The GitHub repository Abdol/GAF-Energy contains a labelled image folder "data" with 2 categories: abnormal, normal. Examples follow, each with its label.

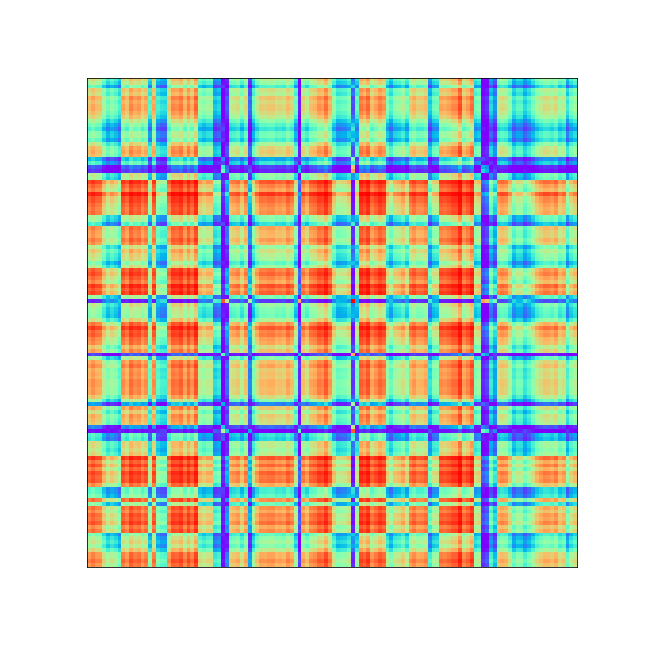
Label: abnormal

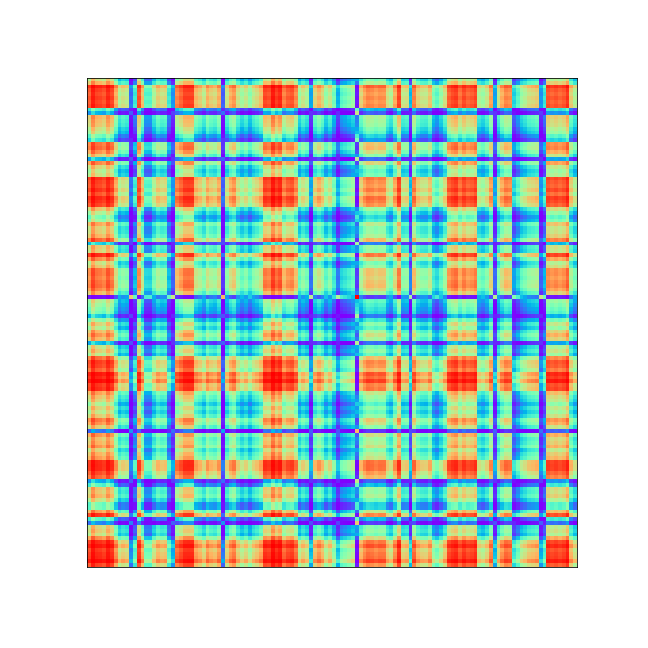
Label: normal

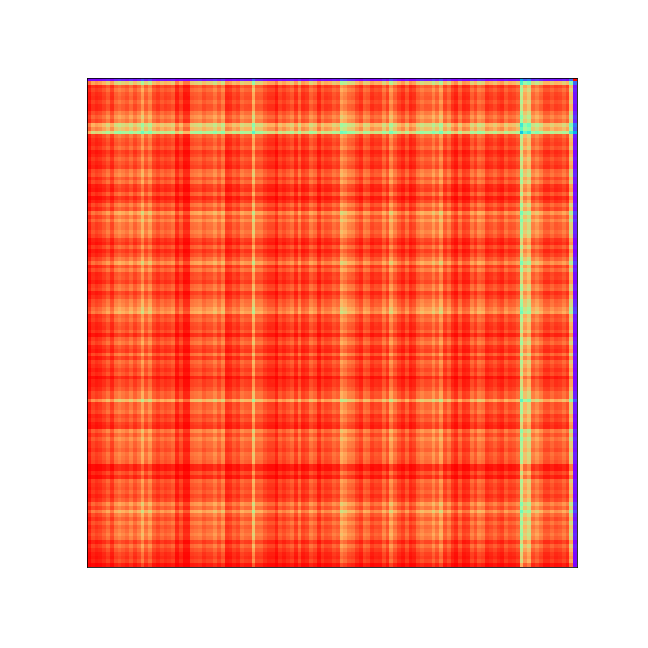
Label: abnormal

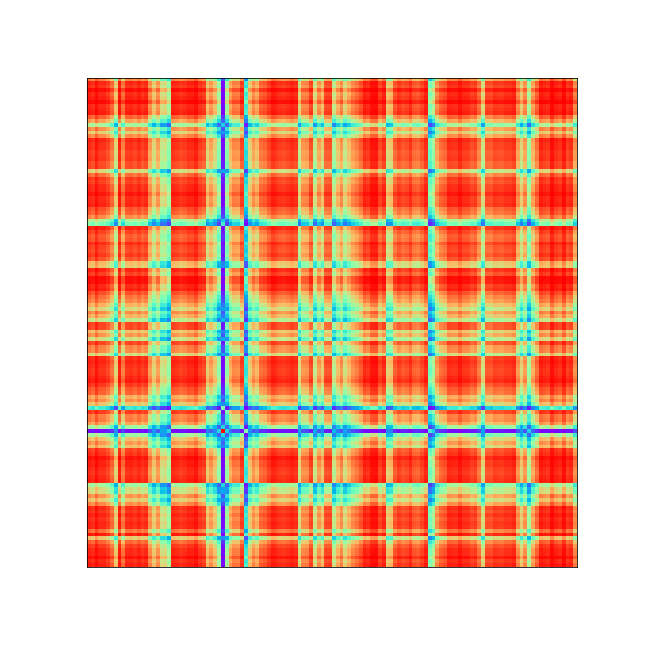
Label: abnormal

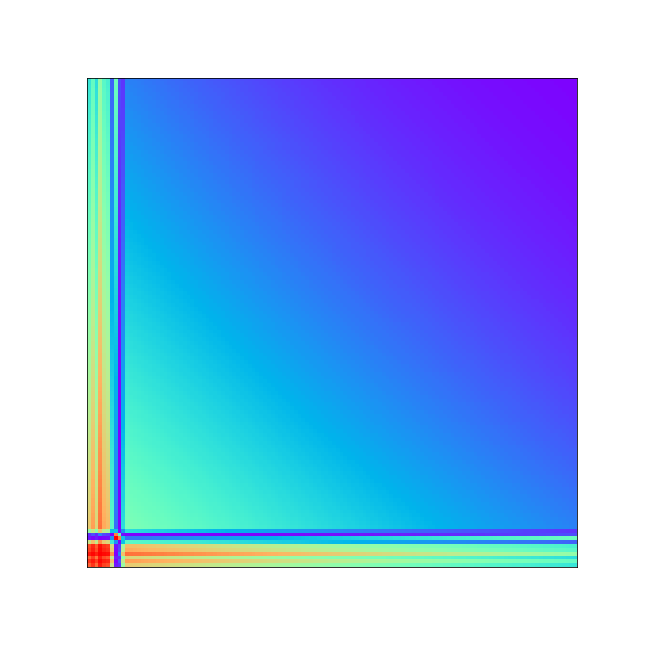
Label: normal

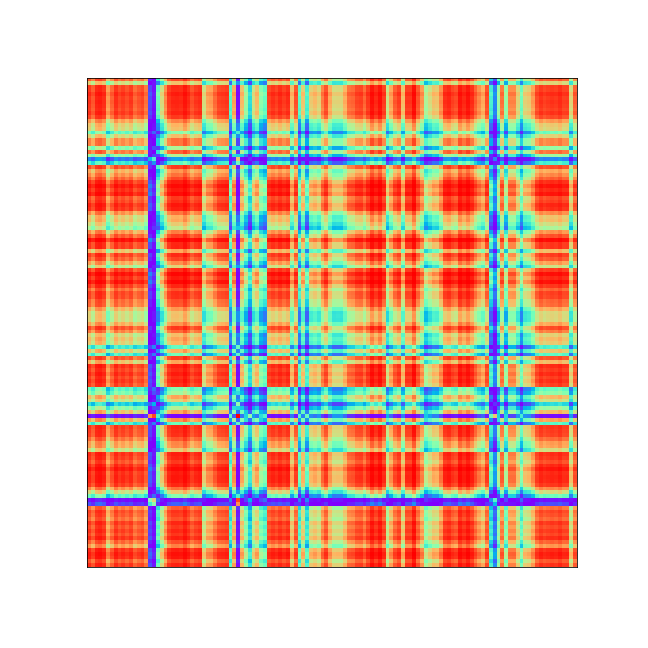
Label: abnormal
